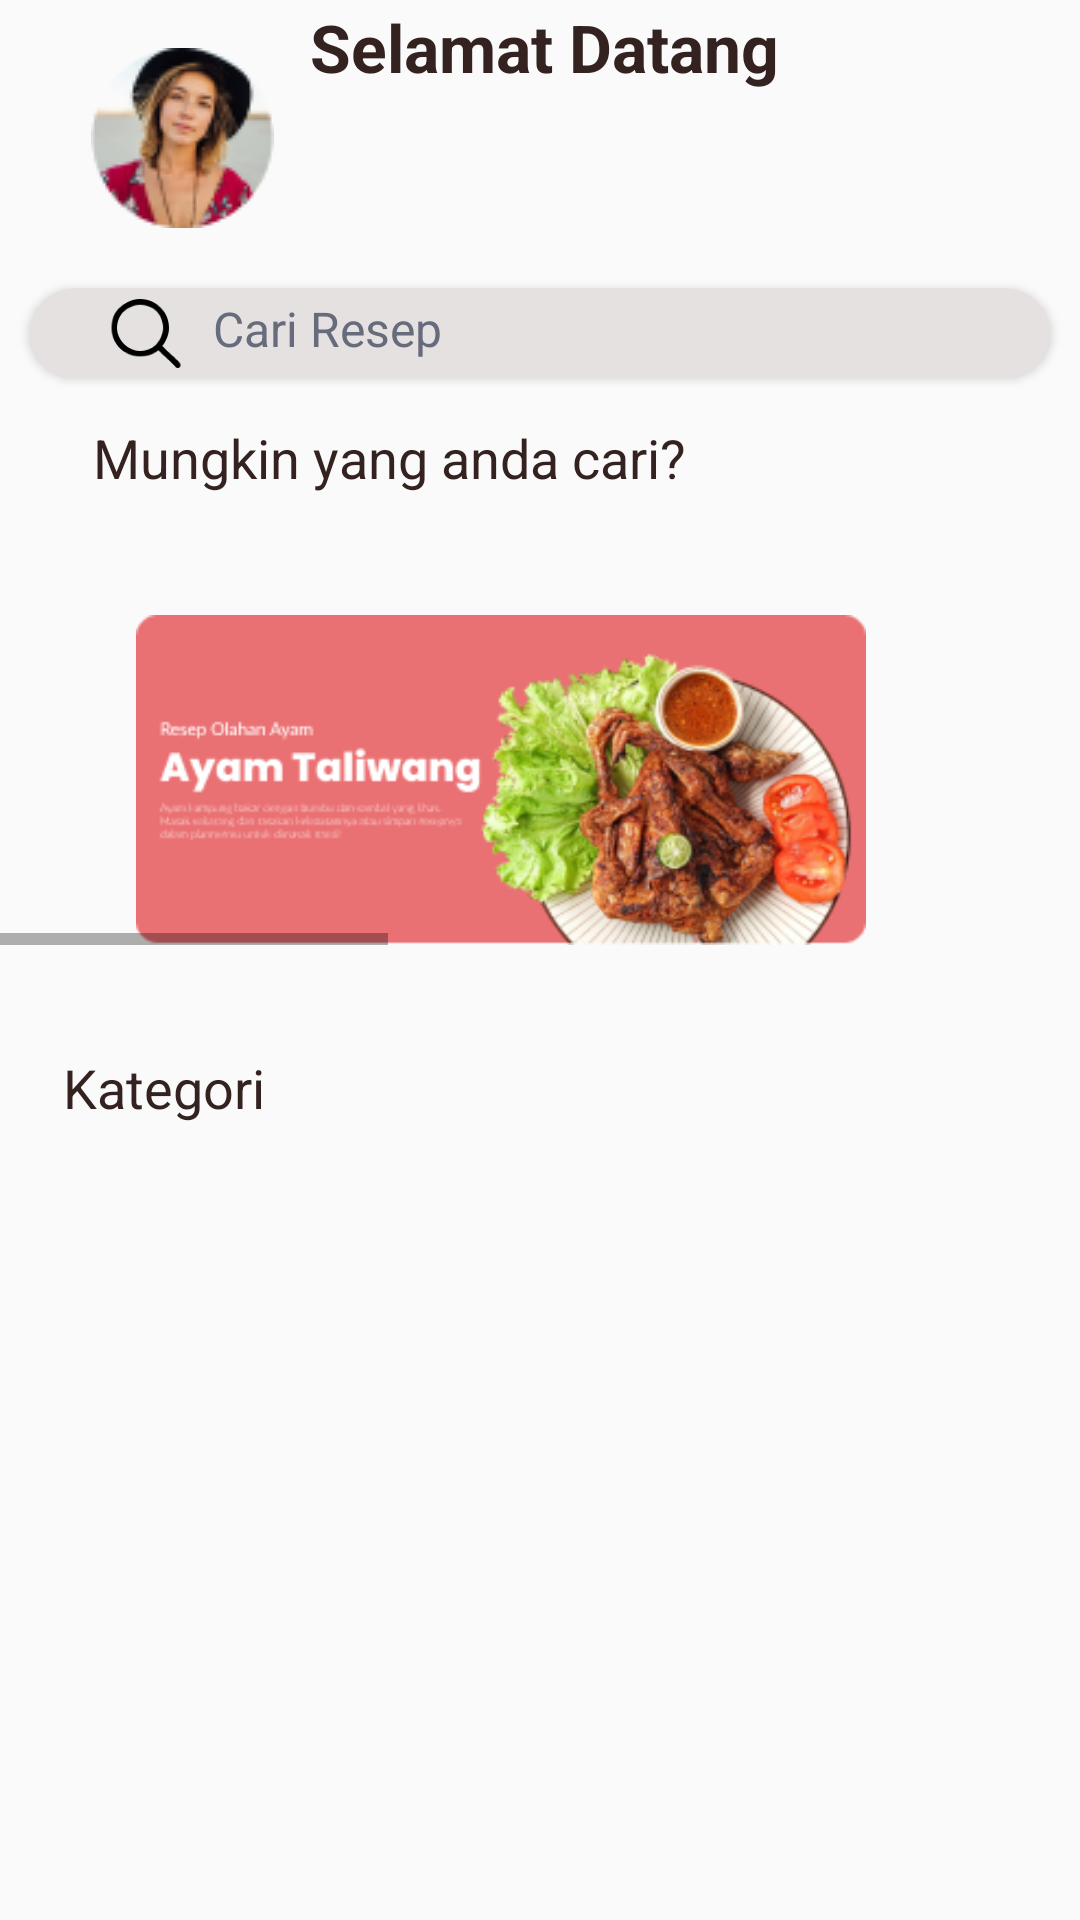

Layout XML and referenced resources for this Android screen:
<!-- AndroidManifest.xml: application theme Theme.Meriap -->
<!-- res/layout/fragment_home.xml -->
<?xml version="1.0" encoding="utf-8"?>
<androidx.constraintlayout.widget.ConstraintLayout xmlns:android="http://schemas.android.com/apk/res/android"
    xmlns:app="http://schemas.android.com/apk/res-auto"
    xmlns:tools="http://schemas.android.com/tools"
    android:layout_width="match_parent"
    android:layout_height="match_parent"
    android:orientation="vertical"
    tools:context=".HomeFragment">

    <androidx.constraintlayout.widget.ConstraintLayout
            android:layout_width="match_parent"
            android:layout_height="match_parent">

            <androidx.constraintlayout.widget.ConstraintLayout
                android:id="@+id/nameLayout"
                android:layout_width="match_parent"
                android:layout_height="wrap_content"
                app:layout_constraintTop_toTopOf="parent">

                <TextView
                    android:id="@+id/textView10"
                    android:layout_width="wrap_content"
                    android:layout_height="wrap_content"
                    android:layout_marginStart="12dp"
                    android:text="Selamat Datang"
                    android:textColor="@color/warnateks"
                    android:textSize="22sp"
                    android:textStyle="bold"
                    app:layout_constraintBottom_toBottomOf="parent"
                    app:layout_constraintStart_toEndOf="@+id/imageView20"
                    app:layout_constraintTop_toTopOf="parent"
                    app:layout_constraintVertical_bias="0.024" />

                <TextView
                    android:id="@+id/tvHaloUser"
                    android:layout_width="wrap_content"
                    android:layout_height="wrap_content"
                    android:layout_marginStart="108dp"
                    android:layout_marginTop="16dp"
                    android:textColor="@color/merah"
                    android:textSize="18sp"
                    android:textStyle="bold"
                    app:layout_constraintStart_toStartOf="parent"
                    app:layout_constraintTop_toBottomOf="@+id/textView10" />

                <ImageView
                    android:id="@+id/imageView20"
                    android:layout_width="wrap_content"
                    android:layout_height="wrap_content"
                    android:layout_marginTop="16dp"
                    app:layout_constraintEnd_toEndOf="parent"
                    app:layout_constraintHorizontal_bias="0.102"
                    app:layout_constraintStart_toStartOf="parent"
                    app:layout_constraintTop_toTopOf="parent"
                    app:srcCompat="@drawable/joe_gardner_2_1" />

            </androidx.constraintlayout.widget.ConstraintLayout>

            <TextView
                android:id="@+id/textView12"
                android:layout_width="wrap_content"
                android:layout_height="wrap_content"
                android:layout_marginTop="-20dp"
                android:text="Mungkin yang anda cari?"
                android:textColor="@color/warnateks"
                android:textSize="18sp"
                app:layout_constraintBottom_toBottomOf="parent"
                app:layout_constraintEnd_toEndOf="parent"
                app:layout_constraintHorizontal_bias="0.191"
                app:layout_constraintStart_toStartOf="parent"
                app:layout_constraintTop_toBottomOf="@+id/cvSearch"
                app:layout_constraintVertical_bias="0.067" />

            <TextView
                android:id="@+id/textView13"
                android:layout_width="wrap_content"
                android:layout_height="wrap_content"
                android:layout_marginTop="-125dp"
                android:text="Kategori"
                android:textColor="@color/warnateks"
                android:textSize="18sp"
                app:layout_constraintBottom_toBottomOf="parent"
                app:layout_constraintEnd_toEndOf="parent"
                app:layout_constraintHorizontal_bias="0.072"
                app:layout_constraintStart_toStartOf="parent"
                app:layout_constraintTop_toBottomOf="@+id/horizontalScrollView"
                app:layout_constraintVertical_bias="0.376" />

            <androidx.cardview.widget.CardView
                android:id="@+id/cvSearch"
                android:layout_width="340dp"
                android:layout_height="30dp"
                android:layout_marginTop="20dp"
                app:cardBackgroundColor="@color/abu_search"
                app:cardCornerRadius="40dp"
                app:layout_constraintEnd_toEndOf="parent"
                app:layout_constraintStart_toStartOf="parent"
                app:layout_constraintTop_toBottomOf="@+id/nameLayout">

                <androidx.constraintlayout.widget.ConstraintLayout
                    android:layout_width="match_parent"
                    android:layout_height="match_parent">

                    <ImageView
                        android:id="@+id/imageView8"
                        android:layout_width="38dp"
                        android:layout_height="37dp"
                        android:layout_marginStart="16dp"
                        android:src="@drawable/search_small"
                        app:layout_constraintBottom_toBottomOf="parent"
                        app:layout_constraintEnd_toStartOf="@+id/etSearch"
                        app:layout_constraintStart_toStartOf="parent"
                        app:layout_constraintTop_toTopOf="parent"
                        app:layout_constraintVertical_bias="0.538" />

                    <EditText
                        android:id="@+id/etSearch"
                        android:layout_width="263dp"
                        android:layout_height="25dp"
                        android:layout_marginTop="13dp"
                        android:layout_marginEnd="16dp"
                        android:layout_marginBottom="12dp"
                        android:background="@null"
                        android:ems="10"
                        android:hint="Cari Resep"
                        android:inputType="textPersonName"
                        android:textColor="@color/black"
                        android:textColorHint="@color/text_hint"
                        android:textSize="16sp"
                        app:layout_constraintBottom_toBottomOf="parent"
                        app:layout_constraintEnd_toEndOf="parent"
                        app:layout_constraintTop_toTopOf="parent"
                        app:layout_constraintVertical_bias="0.6" />

                </androidx.constraintlayout.widget.ConstraintLayout>
            </androidx.cardview.widget.CardView>

            <HorizontalScrollView
                android:id="@+id/horizontalScrollView"
                android:layout_width="match_parent"
                android:layout_height="110dp"
                android:layout_marginTop="-285dp"
                app:layout_constraintBottom_toBottomOf="parent"
                app:layout_constraintEnd_toEndOf="parent"
                app:layout_constraintStart_toStartOf="parent"
                app:layout_constraintTop_toBottomOf="@+id/textView12">

                <LinearLayout
                    android:layout_width="wrap_content"
                    android:layout_height="match_parent">

                    <ImageView
                        android:id="@+id/imageView3"
                        android:layout_width="wrap_content"
                        android:layout_height="wrap_content"
                        android:layout_weight="1"
                        app:srcCompat="@drawable/rekomendasiayam" />

                    <ImageView
                        android:id="@+id/imageView4"
                        android:layout_width="wrap_content"
                        android:layout_height="wrap_content"
                        android:layout_weight="1"
                        app:srcCompat="@drawable/rekomendasipelecing" />

                    <ImageView
                        android:id="@+id/imageView5"
                        android:layout_width="wrap_content"
                        android:layout_height="wrap_content"
                        android:layout_weight="1"
                        app:srcCompat="@drawable/rekomendasisate" />

                </LinearLayout>
            </HorizontalScrollView>

            <LinearLayout
                android:layout_width="362dp"
                android:layout_height="281dp"
                android:layout_marginTop="50dp"
                app:layout_constraintBottom_toBottomOf="parent"
                app:layout_constraintEnd_toEndOf="parent"
                app:layout_constraintStart_toStartOf="parent"
                app:layout_constraintTop_toBottomOf="@+id/textView13">

                <androidx.recyclerview.widget.RecyclerView
                    android:id="@+id/kategoriRecycleview"
                    android:layout_width="match_parent"
                    android:layout_height="wrap_content"
                    android:layout_margin="20dp"
                    android:clipToPadding="false"
                    android:paddingTop="8dp"
                    android:paddingBottom="8dp" />
            </LinearLayout>

        </androidx.constraintlayout.widget.ConstraintLayout>

</androidx.constraintlayout.widget.ConstraintLayout>
<!-- resources referenced by this layout -->
<resources>
  <color name="abu_search">#E6E1E1</color>
  <color name="black">#FF000000</color>
  <color name="merah">#B80101</color>
  <color name="text_hint">#676C7C</color>
  <color name="warnateks">#332220</color>
  <!-- drawable joe_gardner_2_1: png bitmap (drawable, 8029 bytes) -->
  <!-- drawable rekomendasiayam: png bitmap (drawable, 61341 bytes) -->
  <!-- drawable rekomendasipelecing: png bitmap (drawable, 55433 bytes) -->
  <!-- drawable rekomendasisate: png bitmap (drawable, 85512 bytes) -->
  <!-- drawable search_small: png bitmap (drawable, 7805 bytes) -->
  <style name="Theme.Meriap" parent="Theme.AppCompat.DayNight.NoActionBar">
          
          <item name="colorPrimary">#FFAEA5</item>
          <item name="colorPrimaryVariant">@color/white</item>
          <item name="colorOnPrimary">@color/white</item>
          
          <item name="colorSecondary">@color/teal_200</item>
          <item name="colorSecondaryVariant">@color/teal_700</item>
          <item name="colorOnSecondary">@color/black</item>
          
      </style>
  <color name="white">#FFFFFFFF</color>
  <color name="teal_200">#FF03DAC5</color>
  <color name="teal_700">#FF018786</color>
</resources>
